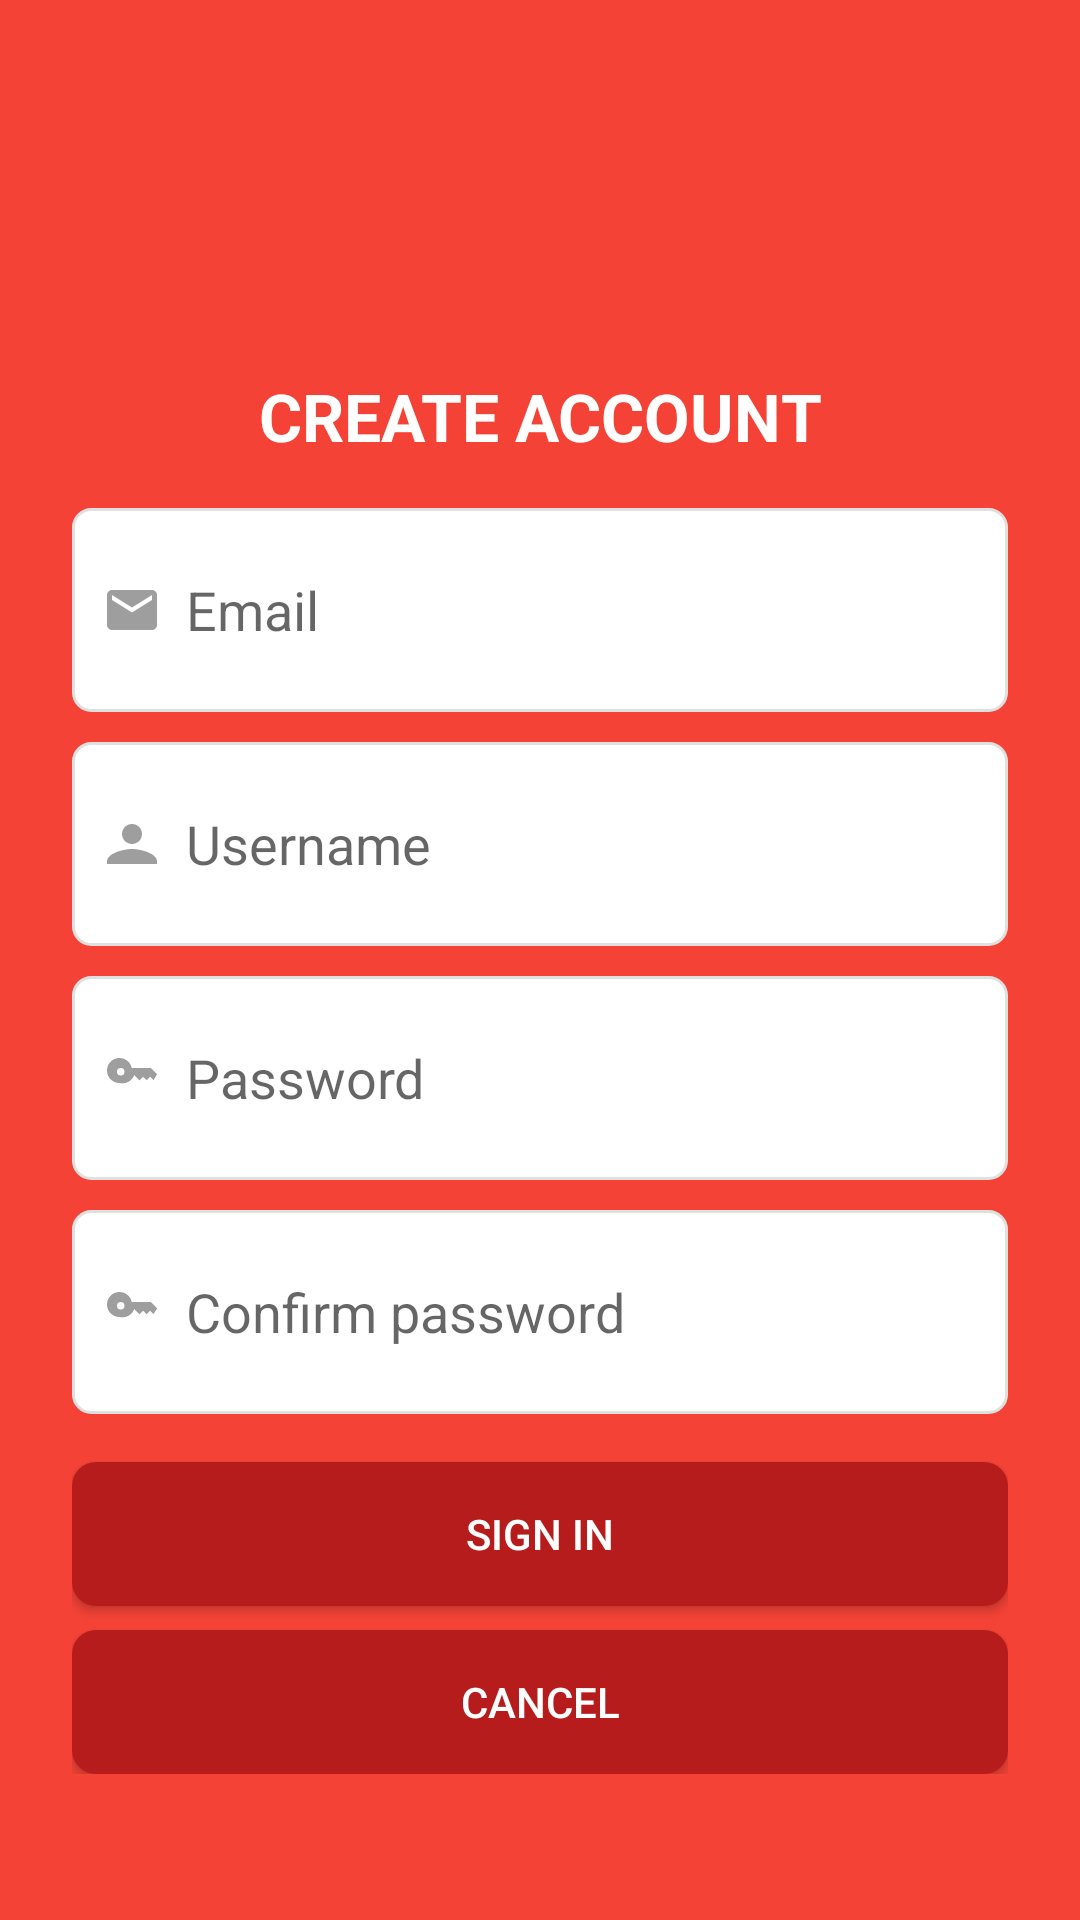

Android layout source for this screen:
<!-- AndroidManifest.xml: application theme Theme.Lab23 -->
<!-- res/layout/activity_register.xml -->
<?xml version="1.0" encoding="utf-8"?>
<ScrollView xmlns:android="http://schemas.android.com/apk/res/android"
    xmlns:app="http://schemas.android.com/apk/res-auto"
    android:id="@+id/register"
    android:layout_width="match_parent"
    android:layout_height="match_parent"
    android:background="#F44336">

    <LinearLayout
        android:layout_width="match_parent"
        android:layout_height="wrap_content"
        android:orientation="vertical"
        android:padding="24dp">

        <TextView
            android:layout_marginTop="100dp"
            android:layout_width="match_parent"
            android:layout_height="wrap_content"
            android:text="CREATE ACCOUNT"
            android:textSize="22sp"
            android:textStyle="bold"
            android:textColor="@android:color/white"
            android:gravity="center"
            android:layout_marginBottom="16dp" />

        
        <LinearLayout
            android:layout_width="match_parent"
            android:layout_height="wrap_content"
            android:background="@drawable/input_bg"
            android:padding="10dp"
            android:orientation="horizontal">

            <ImageView
                android:layout_width="20dp"
                android:layout_height="48dp"
                app:srcCompat="@drawable/ic_email"
                app:tint="#9E9E9E"
                android:layout_gravity="center_vertical" />

            <EditText
                android:id="@+id/edtEmail"
                android:layout_width="0dp"
                android:layout_height="48dp"
                android:layout_weight="1"
                android:hint="Email"
                android:inputType="textEmailAddress"
                android:background="@android:color/transparent"
                android:paddingStart="8dp" />
        </LinearLayout>

        
        <LinearLayout
            android:layout_width="match_parent"
            android:layout_height="wrap_content"
            android:layout_marginTop="10dp"
            android:background="@drawable/input_bg"
            android:padding="10dp"
            android:orientation="horizontal">

            <ImageView
                android:layout_width="20dp"
                android:layout_height="48dp"
                app:srcCompat="@drawable/ic_user"
                app:tint="#9E9E9E" />

            <EditText
                android:id="@+id/edtUser"
                android:layout_width="0dp"
                android:layout_height="48dp"
                android:layout_weight="1"
                android:hint="Username"
                android:background="@android:color/transparent"
                android:paddingStart="8dp" />
        </LinearLayout>

        
        <LinearLayout
            android:layout_width="match_parent"
            android:layout_height="wrap_content"
            android:layout_marginTop="10dp"
            android:background="@drawable/input_bg"
            android:padding="10dp"
            android:orientation="horizontal">

            <ImageView
                android:layout_width="20dp"
                android:layout_height="48dp"
                app:srcCompat="@drawable/ic_key"
                app:tint="#9E9E9E" />

            <EditText
                android:id="@+id/edtPass"
                android:layout_width="0dp"
                android:layout_height="48dp"
                android:layout_weight="1"
                android:hint="Password"
                android:inputType="textPassword"
                android:background="@android:color/transparent"
                android:paddingStart="8dp" />
        </LinearLayout>

        
        <LinearLayout
            android:layout_width="match_parent"
            android:layout_height="wrap_content"
            android:layout_marginTop="10dp"
            android:background="@drawable/input_bg"
            android:padding="10dp"
            android:orientation="horizontal">

            <ImageView
                android:layout_width="20dp"
                android:layout_height="48dp"
                app:srcCompat="@drawable/ic_key"
                app:tint="#9E9E9E" />

            <EditText
                android:id="@+id/edtConfirm"
                android:layout_width="0dp"
                android:layout_height="48dp"
                android:layout_weight="1"
                android:hint="Confirm password"
                android:inputType="textPassword"
                android:background="@android:color/transparent"
                android:paddingStart="8dp" />
        </LinearLayout>

        
        <Button
            android:id="@+id/btnSignIn"
            android:layout_width="match_parent"
            android:layout_height="wrap_content"
            android:text="SIGN IN"
            android:textColor="@android:color/white"
            android:background="@drawable/btn_flat_dark"
            android:layout_marginTop="16dp" />

        
        <Button
            android:id="@+id/btnCancel"
            android:layout_width="match_parent"
            android:layout_height="wrap_content"
            android:text="CANCEL"
            android:textColor="@android:color/white"
            android:background="@drawable/btn_flat_dark"
            android:layout_marginTop="8dp" />
    </LinearLayout>
</ScrollView>
<!-- resources referenced by this layout -->
<resources>
  <!-- drawable btn_flat_dark (drawable) -->
  <?xml version="1.0" encoding="utf-8"?>
  <shape xmlns:android="http://schemas.android.com/apk/res/android">
      
      <solid android:color="#B71C1C"/>
      <corners android:radius="8dp"/>
      <padding android:left="12dp" android:top="12dp"
          android:right="12dp" android:bottom="12dp"/>
  </shape>
  <!-- drawable ic_email (drawable) -->
  <?xml version="1.0" encoding="utf-8"?>
  <vector xmlns:android="http://schemas.android.com/apk/res/android" android:width="24dp" android:height="24dp" android:viewportWidth="24" android:viewportHeight="24">
      <path android:fillColor="#9E9E9E" android:pathData="M20,4H4c-1.1,0 -2,0.9 -2,2v12c0,1.1 0.9,2 2,2h16c1.1,0 2,-0.9 2,-2V6c0,-1.1 -0.9,-2 -2,-2zM20,8l-8,5 -8,-5V6l8,5 8,-5v2z"/>
  </vector>
  <!-- drawable ic_key (drawable) -->
  <?xml version="1.0" encoding="utf-8"?>
  <vector xmlns:android="http://schemas.android.com/apk/res/android" android:width="24dp" android:height="24dp" android:viewportWidth="24" android:viewportHeight="24">
      <path android:fillColor="#9E9E9E" android:pathData="M7,14a5,5 0 1,1 4.9,-6h7.6l2.5,2.5L20.6,12.9 19.2,11.5l-1.4,1.4 -1.4,-1.4 -1.4,1.4 -2.1,-2.1A5,5 0 0,1 7,14zM6,9.5a1.5,1.5 0 1,0 3,0 1.5,1.5 0 1,0 -3,0z"/>
  </vector>
  <!-- drawable ic_user (drawable) -->
  <?xml version="1.0" encoding="utf-8"?>
  <vector xmlns:android="http://schemas.android.com/apk/res/android" android:width="24dp" android:height="24dp" android:viewportWidth="24" android:viewportHeight="24">
      <path android:fillColor="#9E9E9E" android:pathData="M12,12c2.21,0 4,-1.79 4,-4s-1.79,-4 -4,-4 -4,1.79 -4,4 1.79,4 4,4zM12,14c-3.33,0 -10,1.67 -10,5v1h20v-1c0,-3.33 -6.67,-5 -10,-5z"/>
  </vector>
  <!-- drawable input_bg (drawable) -->
  <?xml version="1.0" encoding="utf-8"?>
  <shape xmlns:android="http://schemas.android.com/apk/res/android">
      <solid android:color="@color/white"/>
      <corners android:radius="6dp"/>
      <stroke android:width="1dp" android:color="#E0E0E0"/>
  </shape>
  <style name="Theme.Lab23" parent="Base.Theme.Lab23" />
  <color name="white">#FFFFFFFF</color>
  <style name="Base.Theme.Lab23" parent="Theme.AppCompat.DayNight.NoActionBar">
          
          
      </style>
</resources>
